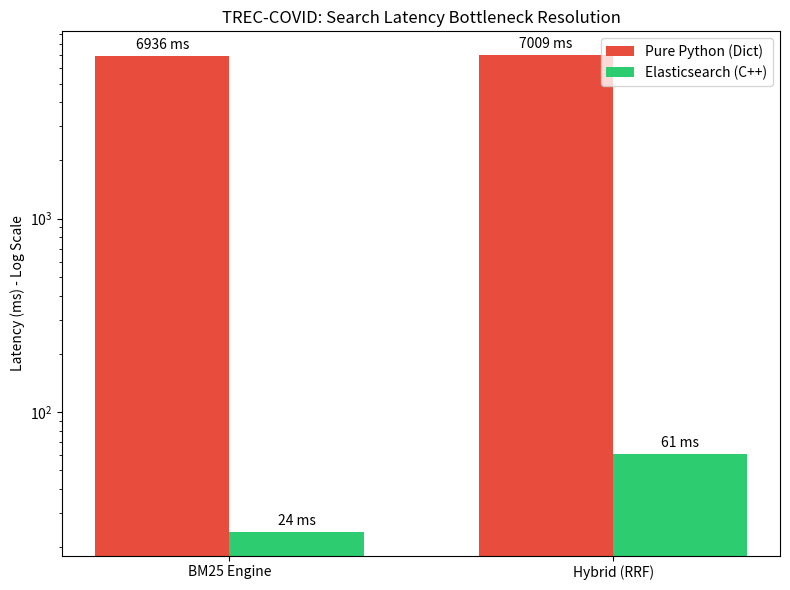
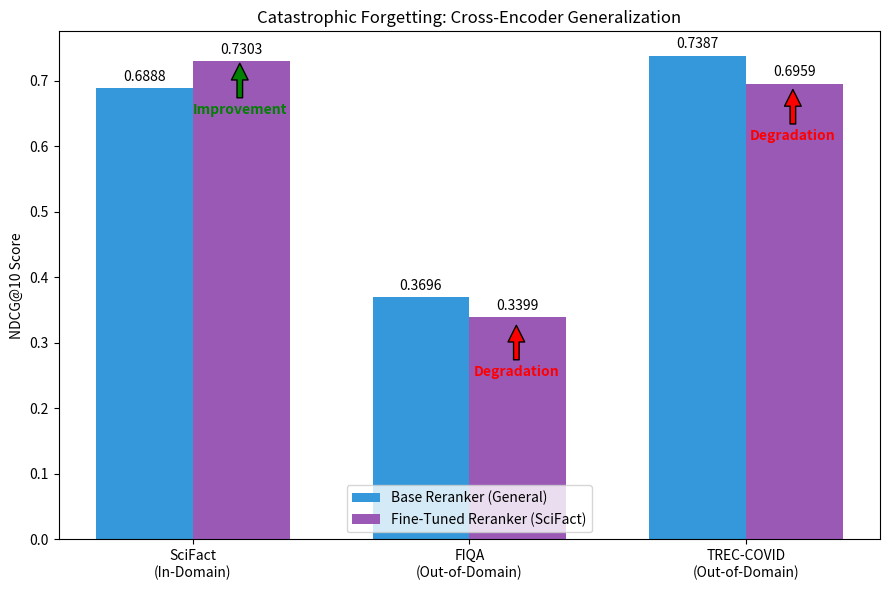

Write the Python code that produced these figures, in order.
import matplotlib.pyplot as plt
import numpy as np
import os

os.makedirs('results/plots', exist_ok=True)

# 1. Latency Plot (Python vs Elastic)
labels = ['BM25 Engine', 'Hybrid (RRF)']
python_latency = [6935.50, 7008.65]
elastic_latency = [24.03, 60.58]

x = np.arange(len(labels))
width = 0.35

fig, ax = plt.subplots(figsize=(8, 6))
rects1 = ax.bar(x - width/2, python_latency, width, label='Pure Python (Dict)', color='#e74c3c')
rects2 = ax.bar(x + width/2, elastic_latency, width, label='Elasticsearch (C++)', color='#2ecc71')

ax.set_ylabel('Latency (ms) - Log Scale')
ax.set_title('TREC-COVID: Search Latency Bottleneck Resolution')
ax.set_xticks(x)
ax.set_xticklabels(labels)
ax.set_yscale('log')
ax.legend()

def autolabel(rects):
    for rect in rects:
        height = rect.get_height()
        ax.annotate(f'{height:.0f} ms',
                    xy=(rect.get_x() + rect.get_width() / 2, height),
                    xytext=(0, 3),
                    textcoords="offset points",
                    ha='center', va='bottom')

autolabel(rects1)
autolabel(rects2)

plt.tight_layout()
plt.savefig('results/plots/latency_comparison.png', dpi=300)
plt.close()

# 2. Catastrophic Forgetting Plot
datasets = ['SciFact\n(In-Domain)', 'FIQA\n(Out-of-Domain)', 'TREC-COVID\n(Out-of-Domain)']
base_scores = [0.6888, 0.3696, 0.7387]
ft_scores = [0.7303, 0.3399, 0.6959]

x = np.arange(len(datasets))
width = 0.35

fig, ax = plt.subplots(figsize=(9, 6))
rects1 = ax.bar(x - width/2, base_scores, width, label='Base Reranker (General)', color='#3498db')
rects2 = ax.bar(x + width/2, ft_scores, width, label='Fine-Tuned Reranker (SciFact)', color='#9b59b6')

ax.set_ylabel('NDCG@10 Score')
ax.set_title('Catastrophic Forgetting: Cross-Encoder Generalization')
ax.set_xticks(x)
ax.set_xticklabels(datasets)
ax.legend(loc='lower center')

def autolabel_scores(rects):
    for rect in rects:
        height = rect.get_height()
        ax.annotate(f'{height:.4f}',
                    xy=(rect.get_x() + rect.get_width() / 2, height),
                    xytext=(0, 3),
                    textcoords="offset points",
                    ha='center', va='bottom')

autolabel_scores(rects1)
autolabel_scores(rects2)

# Draw an arrow showing degradation vs improvement
ax.annotate('Improvement', xy=(0.17, 0.73), xytext=(0.17, 0.65),
            arrowprops=dict(facecolor='green', shrink=0.05), color='green', fontweight='bold', ha='center')
ax.annotate('Degradation', xy=(1.17, 0.33), xytext=(1.17, 0.25),
            arrowprops=dict(facecolor='red', shrink=0.05), color='red', fontweight='bold', ha='center')
ax.annotate('Degradation', xy=(2.17, 0.69), xytext=(2.17, 0.61),
            arrowprops=dict(facecolor='red', shrink=0.05), color='red', fontweight='bold', ha='center')

plt.tight_layout()
plt.savefig('results/plots/catastrophic_forgetting.png', dpi=300)
plt.close()

print("Plots generated successfully in results/plots/")
